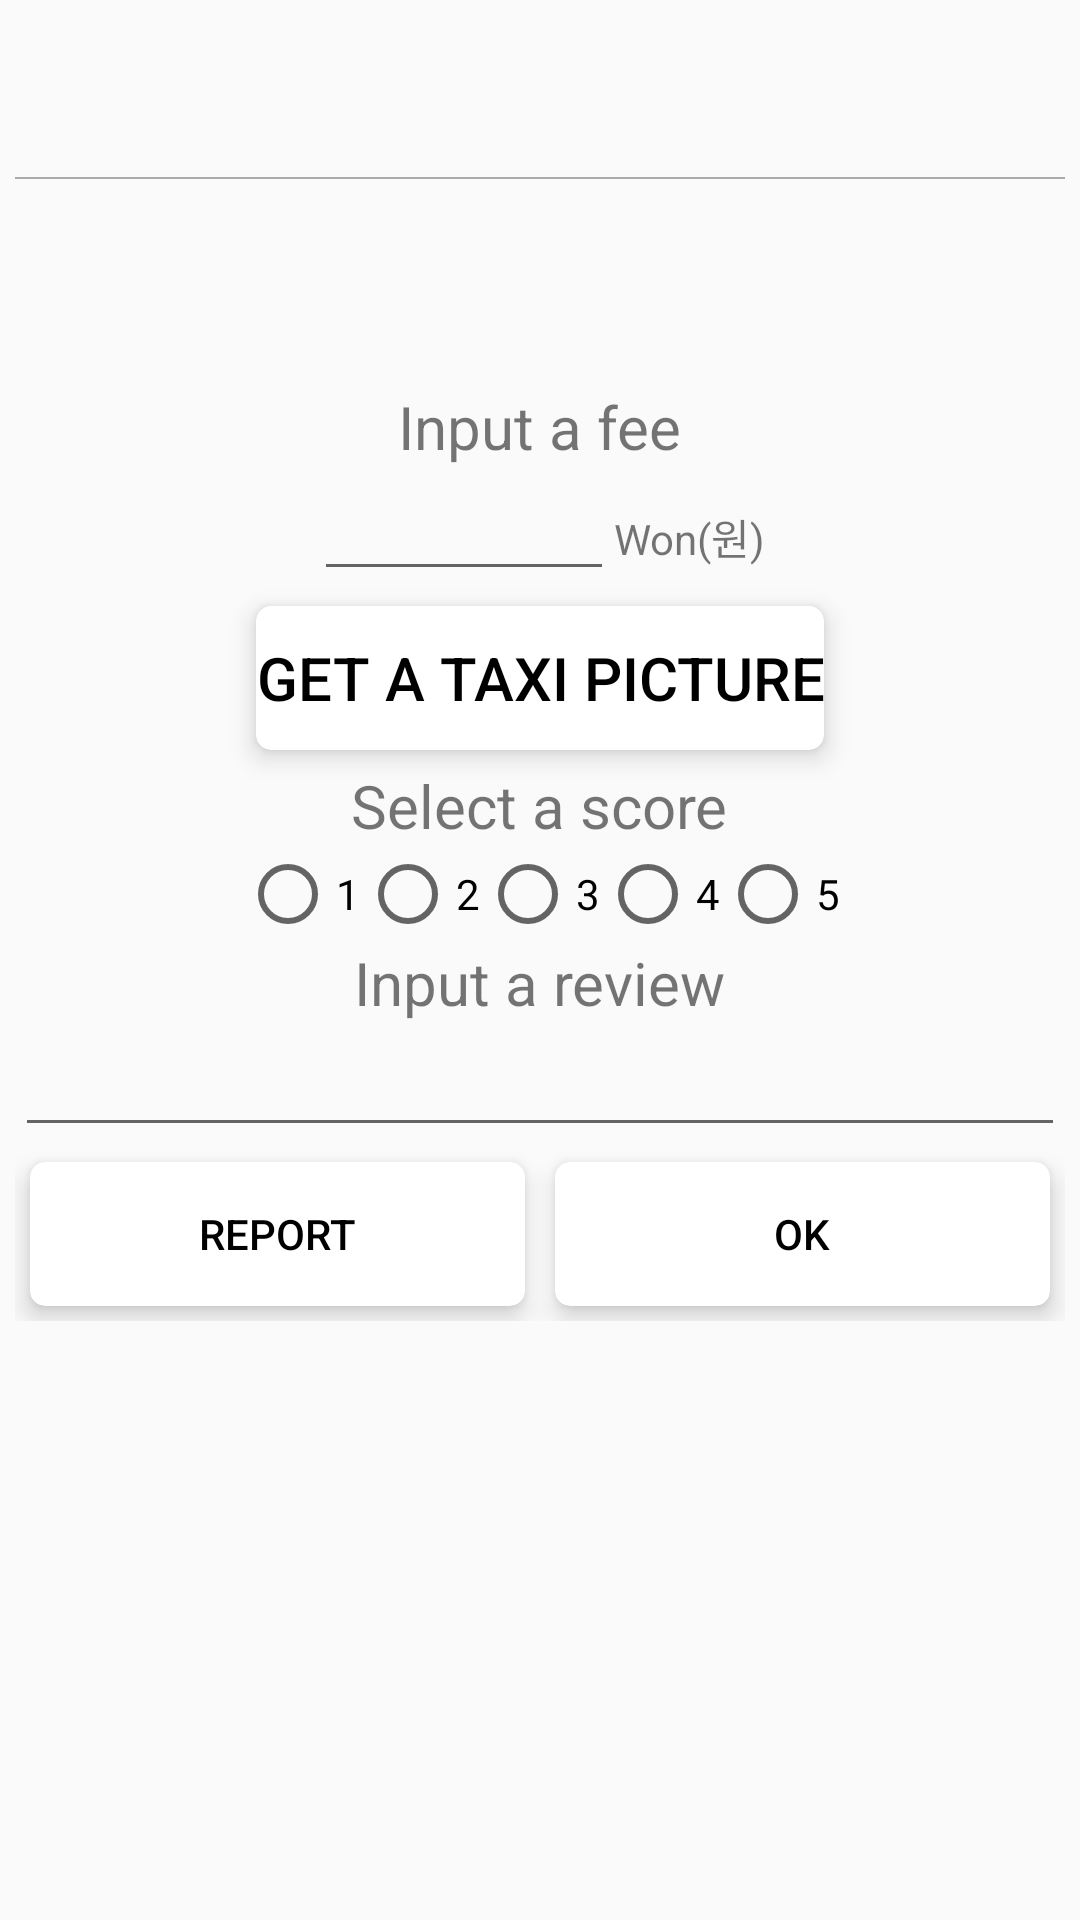

Here is an Android app screen rendered from its layout file. Give the layout XML and the strings, colors and styles it references.
<!-- AndroidManifest.xml: application theme AppTheme -->
<!-- res/layout/dialog_layout_taxi_drvie_complete.xml -->
<?xml version="1.0" encoding="utf-8"?>
<android.support.constraint.ConstraintLayout xmlns:android="http://schemas.android.com/apk/res/android"
    android:layout_width="300dp"
    android:layout_height="match_parent">

    <ScrollView
        android:layout_width="match_parent"
        android:layout_height="match_parent">

        <LinearLayout
            android:layout_width="match_parent"
            android:layout_height="wrap_content"
            android:layout_margin="5dp"
            android:gravity="center"
            android:orientation="vertical">

            <TextView
                android:id="@+id/start"
                android:layout_width="wrap_content"
                android:layout_height="wrap_content"
                android:gravity="center"
                android:textSize="20dp" />

            <TextView
                android:id="@+id/start_time"
                android:layout_width="wrap_content"
                android:layout_height="wrap_content"
                android:gravity="center"
                android:textSize="20dp" />

            <View
                android:layout_width="match_parent"
                android:layout_height="0.5dp"
                android:background="@android:color/darker_gray" />

            <TextView
                android:id="@+id/destination"
                android:layout_width="wrap_content"
                android:layout_height="wrap_content"
                android:gravity="center"
                android:textSize="20dp" />


            <TextView
                android:id="@+id/destination_time"
                android:layout_width="wrap_content"
                android:layout_height="wrap_content"
                android:gravity="center"
                android:textSize="20dp" />

            <TextView
                android:layout_width="wrap_content"
                android:layout_height="wrap_content"
                android:layout_marginTop="15dp"
                android:text="@string/label_fee"
                android:textSize="20dp" />

            <LinearLayout
                android:layout_width="match_parent"
                android:layout_height="wrap_content"
                android:gravity="center_horizontal"
                android:orientation="horizontal">

                <EditText
                    android:id="@+id/fee"
                    android:layout_width="100dp"
                    android:layout_height="wrap_content"
                    android:inputType="numberDecimal" />

                <TextView
                    android:layout_width="wrap_content"
                    android:layout_height="wrap_content"
                    android:text="@string/label_won" />
            </LinearLayout>

            <ImageView
                android:id="@+id/image"
                android:layout_width="200dp"
                android:layout_height="200dp"
                android:visibility="gone" />

            <android.support.v7.widget.CardView xmlns:android="http://schemas.android.com/apk/res/android"
                xmlns:card_view="http://schemas.android.com/apk/res-auto"
                android:layout_width="wrap_content"
                android:layout_height="match_parent"
                android:layout_margin="5dp"
                android:orientation="vertical"
                card_view:cardCornerRadius="5dp"
                card_view:cardElevation="5dp">

                <Button
                    android:id="@+id/number"
                    android:layout_width="match_parent"
                    android:layout_height="wrap_content"
                    android:background="@android:color/transparent"
                    android:text="@string/label_number"
                    android:textSize="20dp" />
            </android.support.v7.widget.CardView>

            <TextView
                android:layout_width="wrap_content"
                android:layout_height="wrap_content"
                android:text="@string/label_review_score"
                android:textSize="20dp" />

            <RadioGroup
                android:layout_width="match_parent"
                android:layout_height="wrap_content"
                android:gravity="center"
                android:orientation="horizontal">

                <RadioButton
                    android:id="@+id/score_1"
                    android:layout_width="wrap_content"
                    android:layout_height="wrap_content"
                    android:text="1" />

                <RadioButton
                    android:id="@+id/score_2"
                    android:layout_width="wrap_content"
                    android:layout_height="wrap_content"
                    android:text="2" />

                <RadioButton
                    android:id="@+id/score_3"
                    android:layout_width="wrap_content"
                    android:layout_height="wrap_content"
                    android:text="3" />

                <RadioButton
                    android:id="@+id/score_4"
                    android:layout_width="wrap_content"
                    android:layout_height="wrap_content"
                    android:text="4" />

                <RadioButton
                    android:id="@+id/score_5"
                    android:layout_width="wrap_content"
                    android:layout_height="wrap_content"
                    android:text="5" />
            </RadioGroup>

            <TextView
                android:layout_width="wrap_content"
                android:layout_height="wrap_content"
                android:text="@string/label_review"
                android:textSize="20dp" />

            <EditText
                android:id="@+id/review"
                android:layout_width="match_parent"
                android:layout_height="wrap_content" />

            <LinearLayout
                android:layout_width="match_parent"
                android:layout_height="wrap_content"
                android:orientation="horizontal">

                <android.support.v7.widget.CardView xmlns:android="http://schemas.android.com/apk/res/android"
                    xmlns:card_view="http://schemas.android.com/apk/res-auto"
                    android:layout_width="0dp"
                    android:layout_height="wrap_content"
                    android:layout_margin="5dp"
                    android:layout_weight="1"
                    android:orientation="vertical"
                    card_view:cardCornerRadius="5dp"
                    card_view:cardElevation="5dp">

                    <Button
                        android:id="@+id/report"
                        android:layout_width="match_parent"
                        android:layout_height="wrap_content"
                        android:background="@android:color/transparent"
                        android:text="@string/label_report" />
                </android.support.v7.widget.CardView>

                <android.support.v7.widget.CardView xmlns:android="http://schemas.android.com/apk/res/android"
                    xmlns:card_view="http://schemas.android.com/apk/res-auto"
                    android:layout_width="0dp"
                    android:layout_height="wrap_content"
                    android:layout_margin="5dp"
                    android:layout_weight="1"
                    android:orientation="vertical"
                    card_view:cardCornerRadius="5dp"
                    card_view:cardElevation="5dp">

                    <Button
                        android:id="@+id/ok"
                        android:layout_width="match_parent"
                        android:layout_height="wrap_content"
                        android:background="@android:color/transparent"
                        android:text="@string/label_ok" />
                </android.support.v7.widget.CardView>
            </LinearLayout>
        </LinearLayout>
    </ScrollView>
</android.support.constraint.ConstraintLayout>
<!-- resources referenced by this layout -->
<resources>
  <string name="label_fee">"Input a fee"</string>
  <string name="label_number">Get a Taxi picture</string>
  <string name="label_ok">OK</string>
  <string name="label_report">Report</string>
  <string name="label_review">Input a review</string>
  <string name="label_review_score">Select a score</string>
  <string name="label_won">Won(원)</string>
  <style name="AppTheme" parent="Theme.AppCompat.Light.DarkActionBar">
          
          <item name="colorPrimary">@color/colorPrimary</item>
          <item name="colorPrimaryDark">@color/colorPrimaryDark</item>
          <item name="colorAccent">@color/colorAccent</item>
          <item name="android:textColorPrimary">@android:color/black</item>
      </style>
  <color name="colorPrimary">#FFFF00</color>
  <color name="colorPrimaryDark">#FFFF00</color>
  <color name="colorAccent">#FF4081</color>
</resources>
